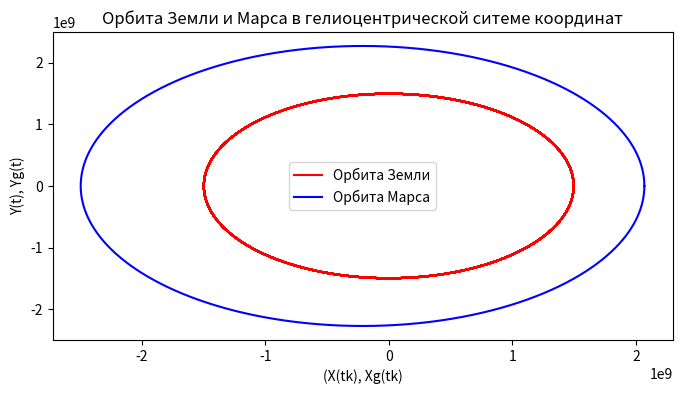
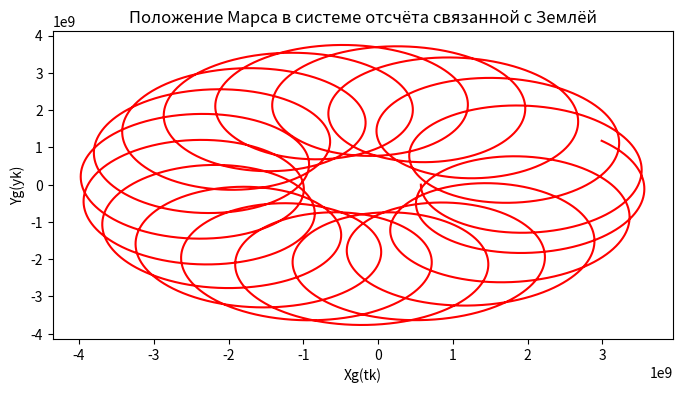
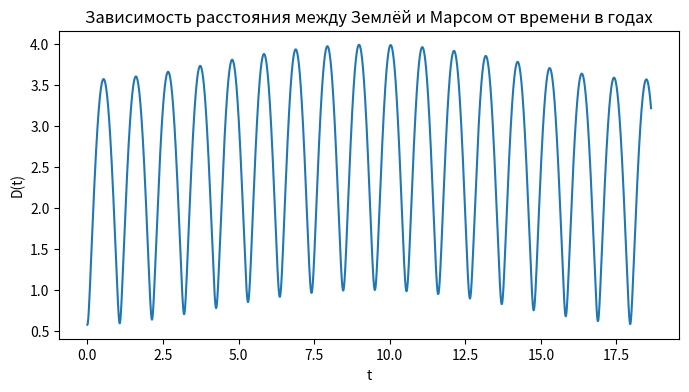

Python code for these plots, in order:
from numpy import*
from matplotlib.pyplot import*

R1 = 1.496*10e8
T1 = 365.24
Am = 2.28*10e8
Tm = 689.98
E = 0.093
Np = 36000


def x(g):
    return Am*(cos(g)-E)


def y(g):
    return Am*sqrt(1-E**2)*sin(g)


def t(g):
    return Tm*(g-E*sin(g))/2*pi


def X(g):
    return R1*cos(2*pi*t(g)/T1)


def Y(g):
    return R1*sin(2*pi*t(g)/T1)


Ym = array([y(2*pi*i/Np) for i in arange(0,Np,1)])
Xm = array([x(2*pi*i/Np) for i in arange(0,Np,1)])
Xe = array([X(2*pi*i/Np) for i in arange(0,Np,1)])
Ye = array([Y(2*pi*i/Np) for i in arange(0,Np,1)])
t = array([t(2*pi*i/Np) for i in arange(0,Np,1)])

# 1
fig = figure(figsize=(8,4), dpi= 100)
plot(Xe, Ye,  'r', label='Орбита Земли')
plot(Xm, Ym,  'b', label='Орбита Марса')
title('Орбита Земли и Марса в гелиоцентрической ситеме координат')
xlabel('(X(tk), Xg(tk)')
ylabel('Y(t), Yg(t)')
legend()

# 2
Xrelative = (Xm-Xe)
Yrelative = (Ym-Ye)
fig = figure(figsize=(8, 4), dpi=100)
plot(Xrelative, Yrelative,  'r', label='Название')
title('Положение Марса в системе отсчёта связанной с Землёй')
xlabel('Xg(tk)')
ylabel('Yg(yk)')

# 3
fig = figure(figsize=(8,4), dpi= 100)
y2 = sqrt(Xrelative**2+Yrelative**2)/10e8
x2 = t/365.24
plot(x2, y2)
title('Зависимость расстояния между Землёй и Марсом от времени в годах')
xlabel('t')
ylabel('D(t)')

show()
